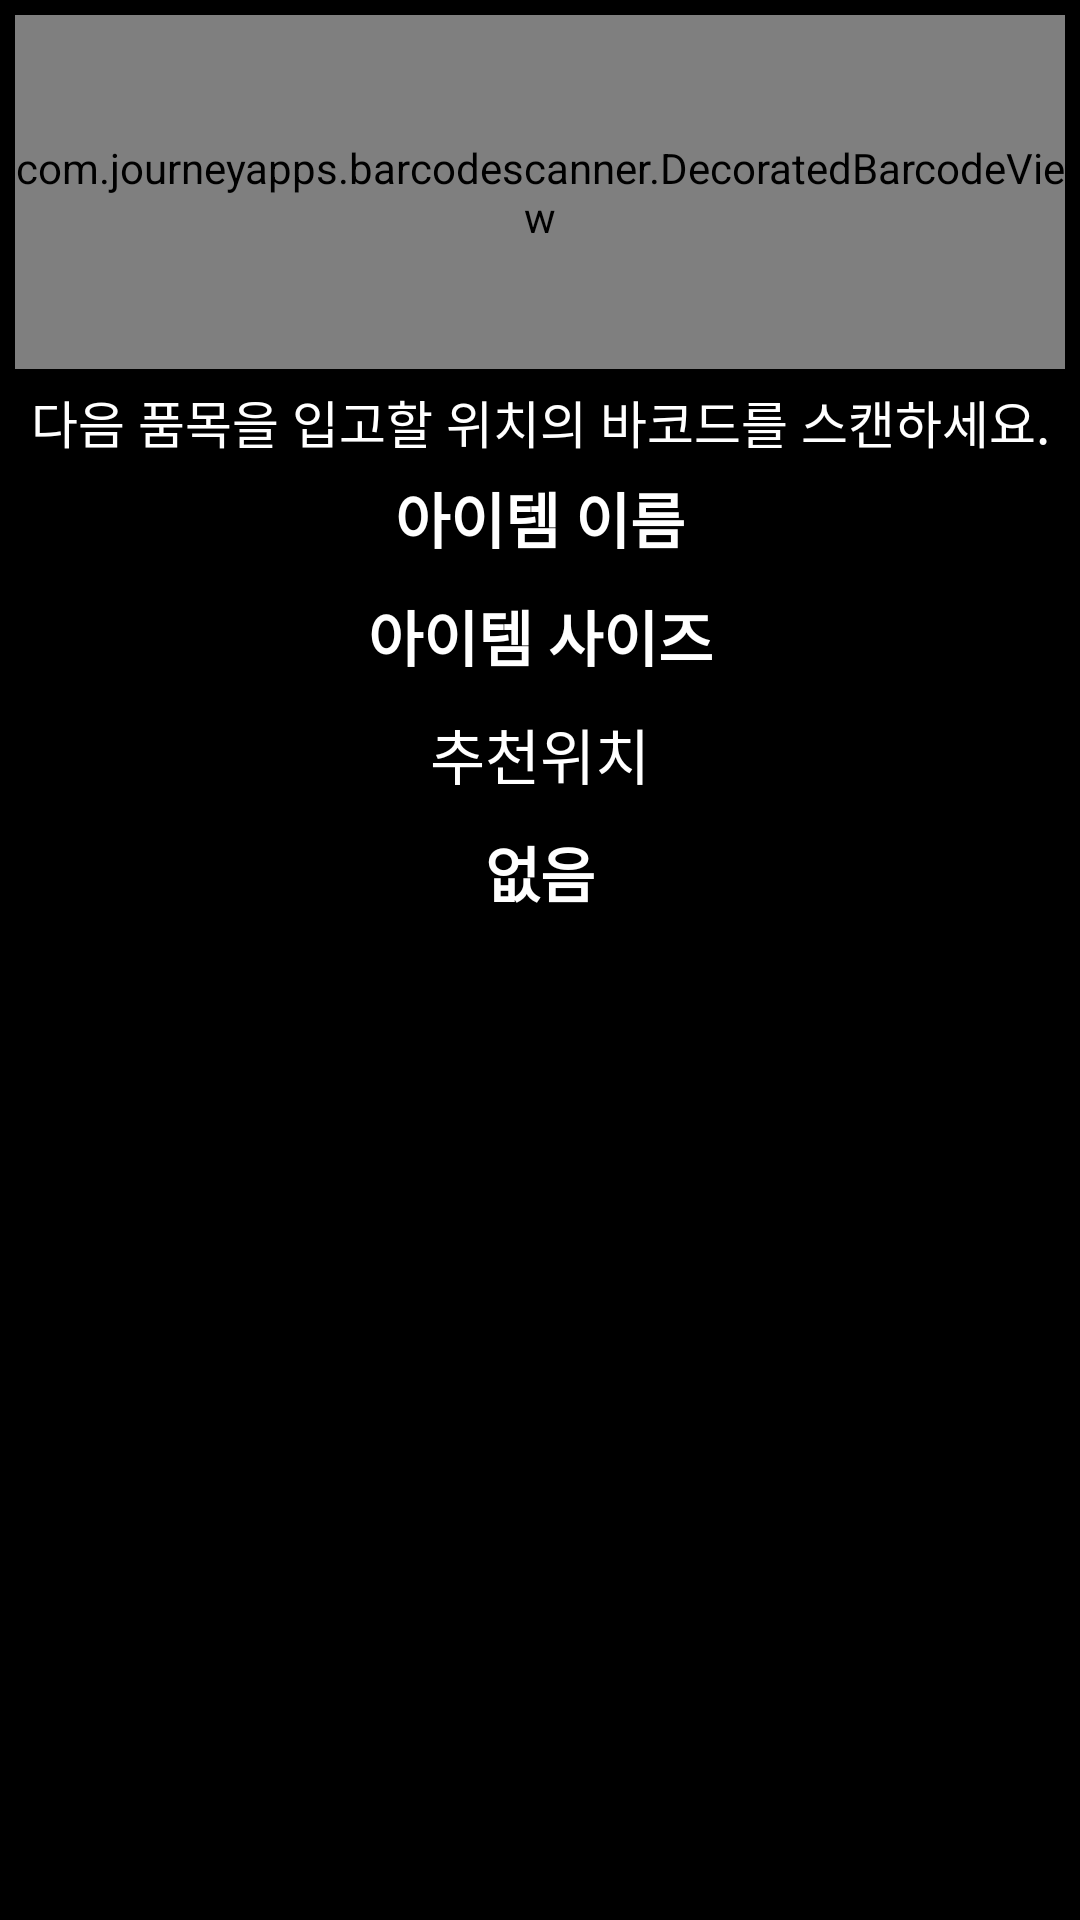

Write the Android layout XML for this screen, with the resource values it uses.
<!-- AndroidManifest.xml: application theme Theme.SeoulF3 -->
<!-- res/layout/activity_input_position_scan.xml -->
<?xml version="1.0" encoding="utf-8"?>
<androidx.constraintlayout.widget.ConstraintLayout xmlns:android="http://schemas.android.com/apk/res/android"
    xmlns:app="http://schemas.android.com/apk/res-auto"
    xmlns:tools="http://schemas.android.com/tools"
    android:layout_width="match_parent"
    android:layout_height="match_parent"
    android:background="@color/black"
    tools:context=".input.codescan.InputPositionScanActivity">


<LinearLayout

    app:layout_constraintBottom_toBottomOf="parent"
    app:layout_constraintTop_toBottomOf="@id/guideline4"
    android:orientation="vertical"
    android:layout_width="match_parent"
    android:layout_height="0dp">

    <TextView
        android:textSize="17dp"
        android:gravity="center"
        android:text="다음 품목을 입고할 위치의 바코드를 스캔하세요."
        android:textColor="@color/white"
        android:layout_width="match_parent"
        android:layout_height="wrap_content"/>


    <TextView
        android:id="@+id/tv_itemName"
        android:textStyle="bold"
        android:padding="5dp"
        android:textSize="20sp"
        android:gravity="center"
        android:text="아이템 이름"
        android:textColor="@color/white"
        android:layout_width="match_parent"
        android:layout_height="wrap_content"/>

    <TextView
        android:id="@+id/tv_itemSize"
        android:textStyle="bold"
        android:padding="5dp"
        android:textSize="20sp"
        android:gravity="center"
        android:text="아이템 사이즈"
        android:textColor="@color/white"
        android:layout_width="match_parent"
        android:layout_height="wrap_content"/>

    <TextView
        android:textSize="20dp"
        android:gravity="center"
        android:text="추천위치"
        android:padding="5dp"
        android:textColor="@color/white"
        android:layout_width="match_parent"
        android:layout_height="wrap_content"/>


    <TextView
        android:id="@+id/rePosiiton"
        android:textStyle="bold"
        android:padding="5dp"
        android:textSize="20sp"
        android:gravity="center"
        android:text="없음"
        android:textColor="@color/white"
        android:layout_width="match_parent"
        android:layout_height="wrap_content"/>

    <ImageView
        android:id="@+id/btn_restart"
        android:layout_marginTop="50dp"
        android:layout_gravity="center"
        android:src="@drawable/baseline_restart_alt_24"
        android:layout_width="100dp"
        android:layout_height="100dp"/>

</LinearLayout>

    <com.journeyapps.barcodescanner.DecoratedBarcodeView
        android:layout_margin="5dp"
        android:id="@+id/qr_scanner"
        android:layout_width="0dp"
        android:layout_height="0dp"
        app:layout_constraintTop_toTopOf="parent"
        app:layout_constraintLeft_toLeftOf="parent"
        app:layout_constraintRight_toRightOf="parent"
        app:layout_constraintBottom_toTopOf="@id/guideline4"/>

    <androidx.constraintlayout.widget.Guideline
        android:id="@+id/guideline4"
        android:layout_width="wrap_content"
        android:layout_height="wrap_content"
        android:orientation="horizontal"
        app:layout_constraintGuide_percent="0.2" />

</androidx.constraintlayout.widget.ConstraintLayout>
<!-- resources referenced by this layout -->
<resources>
  <style name="Theme.SeoulF3" parent="Base.Theme.SeoulF3" />
  <style name="Base.Theme.SeoulF3" parent="Theme.Material3.Light.NoActionBar">
          
          
      </style>
  <!-- not gathered from this repository: default colours our renderer supplied (Android Studio template values) -->
  <color name="black">#FF000000</color>
  <color name="white">#FFFFFFFF</color>
</resources>
